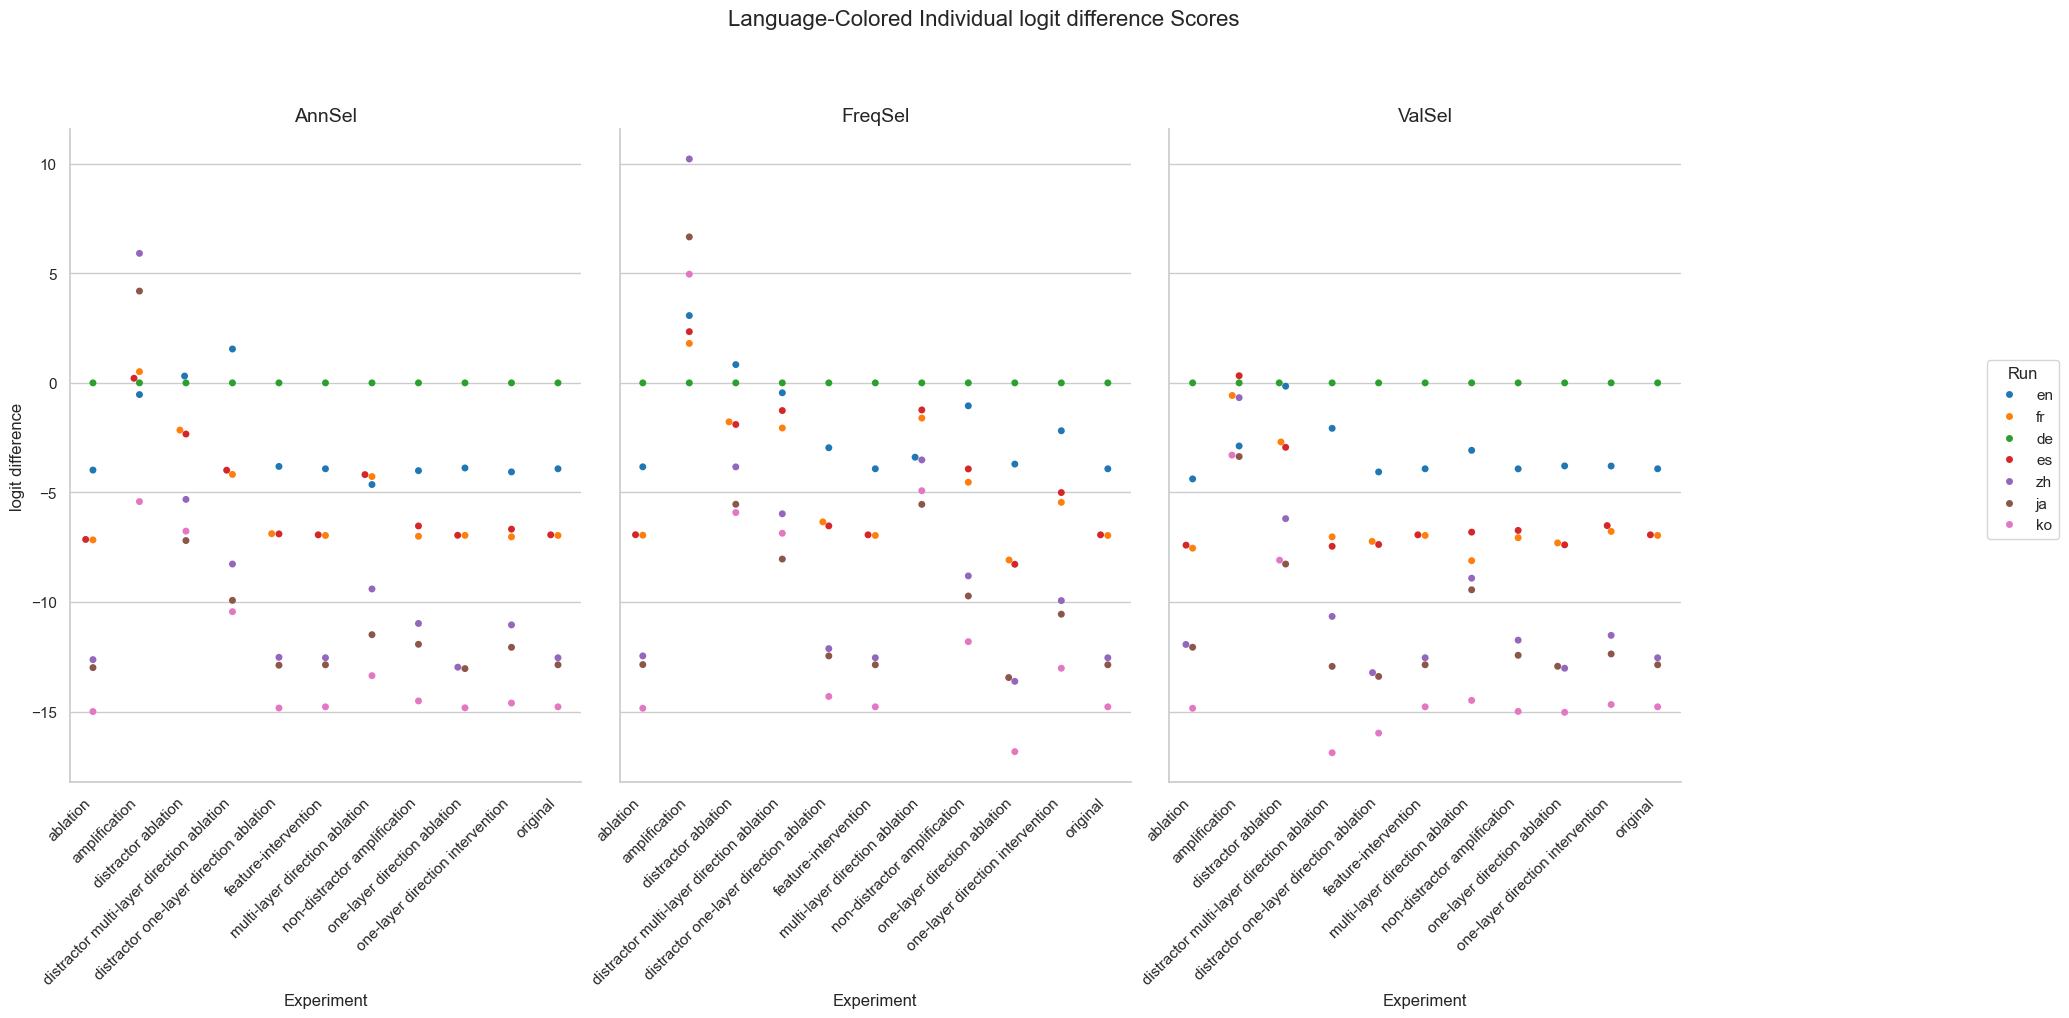

Values plotted in this chart, from the file beside it:
Experiment, Method, Run, mean, stdev
original, AnnSel, en, -3.92, 2.953
original, AnnSel, fr, -6.962, 3.96
original, AnnSel, de, 0.0, 0.0
original, AnnSel, es, -6.934, 3.98
original, AnnSel, zh, -12.54, 3.554
original, AnnSel, ja, -12.86, 3.187
original, AnnSel, ko, -14.78, 4.416
original, FreqSel, en, -3.92, 2.953
original, FreqSel, fr, -6.962, 3.96
original, FreqSel, de, 0.0, 0.0
original, FreqSel, es, -6.934, 3.98
original, FreqSel, zh, -12.54, 3.554
original, FreqSel, ja, -12.86, 3.187
original, FreqSel, ko, -14.78, 4.416
original, ValSel, en, -3.92, 2.953
original, ValSel, fr, -6.962, 3.96
original, ValSel, de, 0.0, 0.0
original, ValSel, es, -6.934, 3.98
original, ValSel, zh, -12.54, 3.554
original, ValSel, ja, -12.86, 3.187
original, ValSel, ko, -14.78, 4.416
distractor ablation, AnnSel, en, 0.3112, 2.29
distractor ablation, AnnSel, fr, -2.155, 2.663
distractor ablation, AnnSel, de, 0.0, 0.0
distractor ablation, AnnSel, es, -2.334, 2.743
distractor ablation, AnnSel, zh, -5.316, 2.663
distractor ablation, AnnSel, ja, -7.195, 3.29
distractor ablation, AnnSel, ko, -6.765, 2.985
distractor ablation, FreqSel, en, 0.834, 2.494
distractor ablation, FreqSel, fr, -1.779, 2.871
distractor ablation, FreqSel, de, 0.0, 0.0
distractor ablation, FreqSel, es, -1.898, 3.076
distractor ablation, FreqSel, zh, -3.833, 3.008
distractor ablation, FreqSel, ja, -5.538, 3.537
distractor ablation, FreqSel, ko, -5.916, 3.432
distractor ablation, ValSel, en, -0.1517, 2.361
distractor ablation, ValSel, fr, -2.696, 2.831
distractor ablation, ValSel, de, 0.0, 0.0
distractor ablation, ValSel, es, -2.939, 2.977
distractor ablation, ValSel, zh, -6.195, 2.774
distractor ablation, ValSel, ja, -8.267, 3.684
distractor ablation, ValSel, ko, -8.089, 3.315
ablation, AnnSel, en, -3.979, 2.997
ablation, AnnSel, fr, -7.164, 4.139
ablation, AnnSel, de, 0.0, 0.0
ablation, AnnSel, es, -7.144, 4.162
ablation, AnnSel, zh, -12.63, 3.614
ablation, AnnSel, ja, -12.99, 3.275
ablation, AnnSel, ko, -15, 4.527
ablation, FreqSel, en, -3.831, 2.874
ablation, FreqSel, fr, -6.95, 3.975
ablation, FreqSel, de, 0.0, 0.0
ablation, FreqSel, es, -6.928, 3.952
ablation, FreqSel, zh, -12.46, 3.544
ablation, FreqSel, ja, -12.85, 3.226
ablation, FreqSel, ko, -14.85, 4.381
ablation, ValSel, en, -4.382, 3.129
ablation, ValSel, fr, -7.542, 4.388
ablation, ValSel, de, 0.0, 0.0
ablation, ValSel, es, -7.405, 4.266
... 171 more rows
